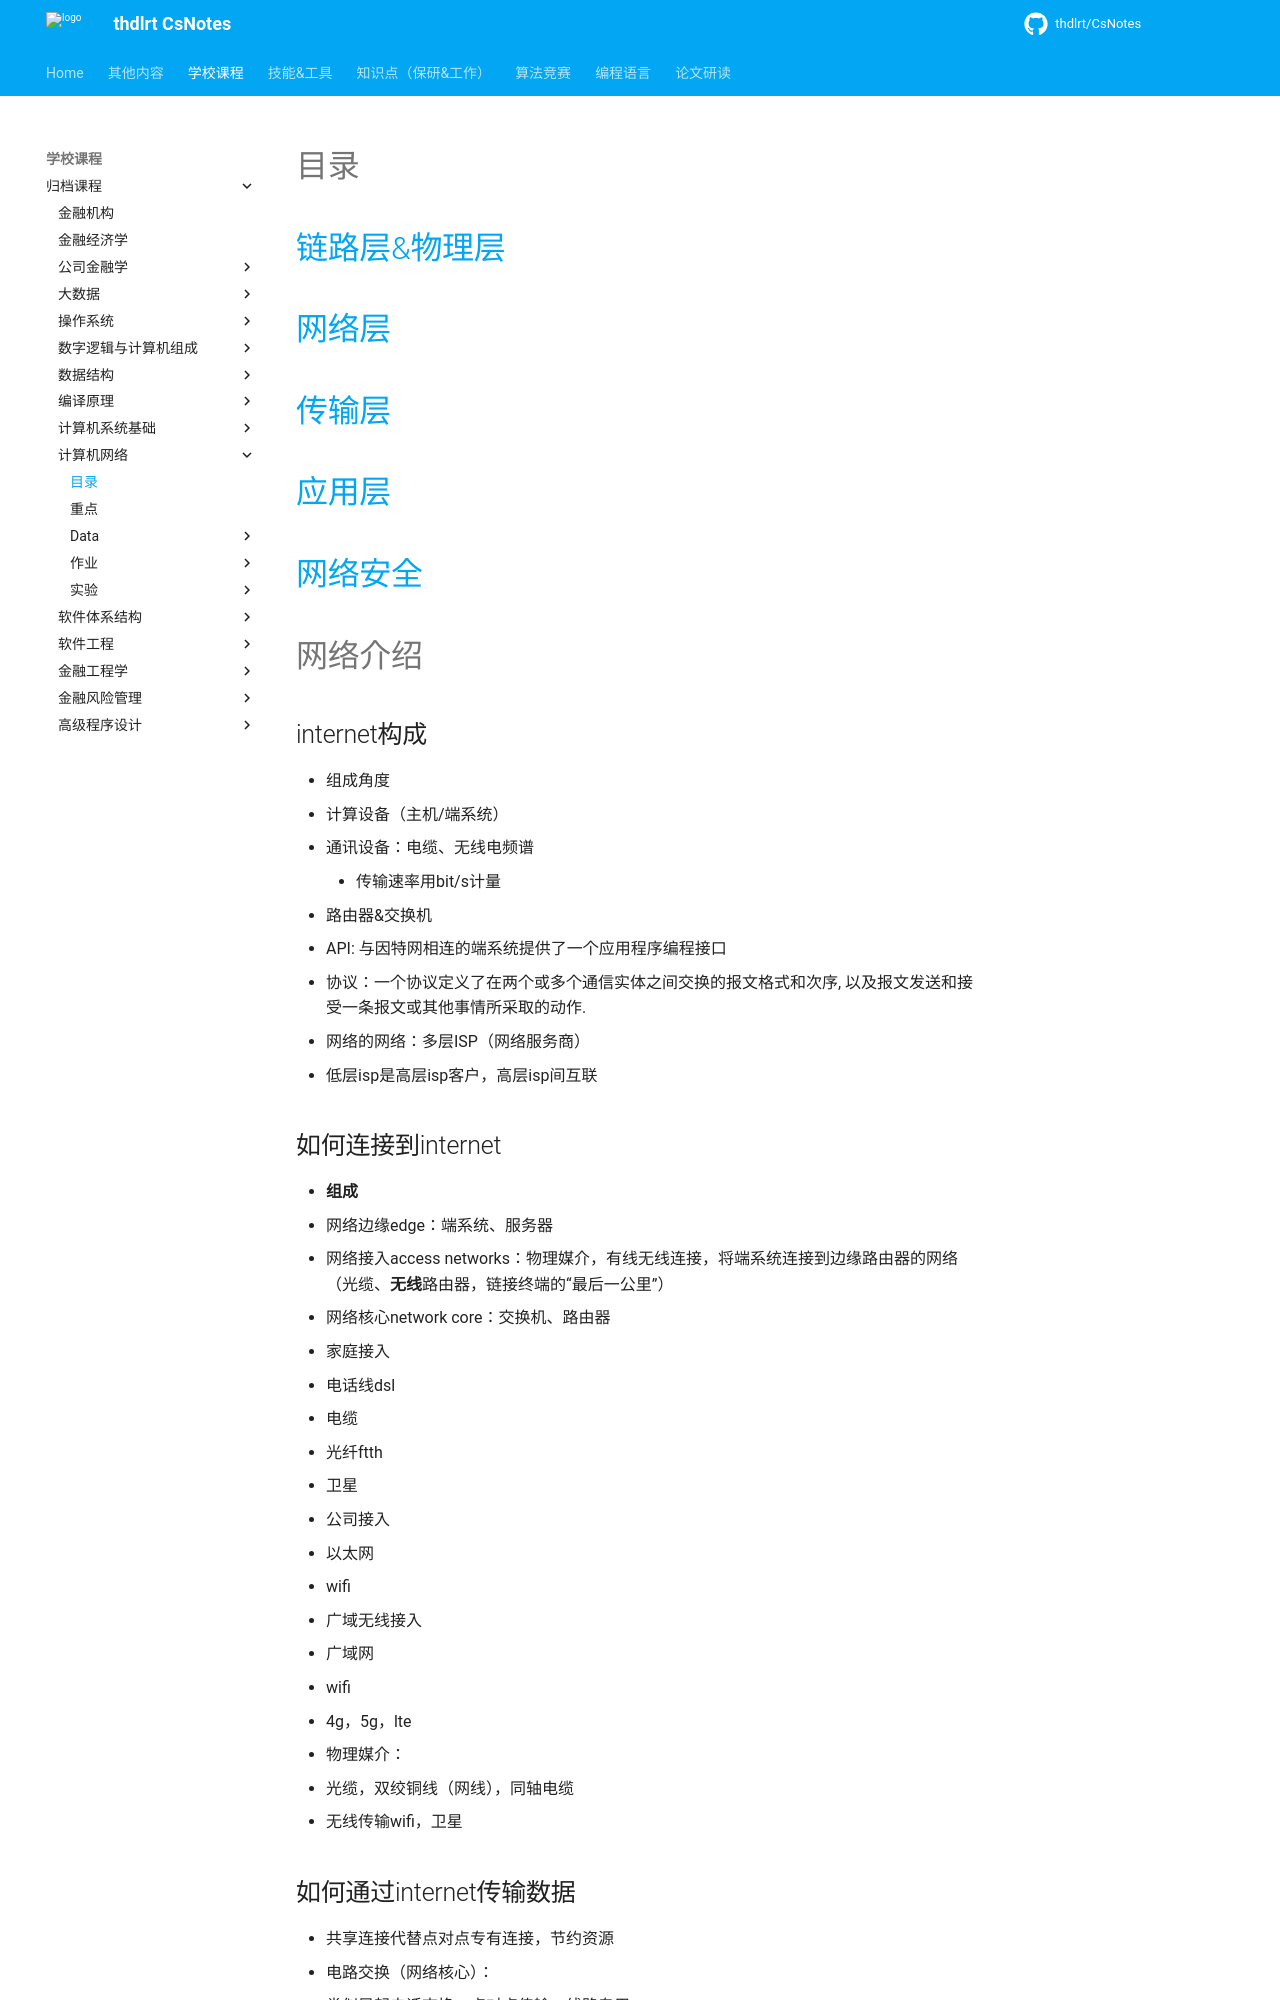

repository: thdlrt/CsNotes · page: 学校课程/归档课程/计算机网络/笔记/index.html · generator: mkdocs



# 目录

# [链路层&物理层](链路层.md)

# [网络层](网络层.md)

# [传输层](传输层.md)

# [应用层](应用层.md)

# [网络安全](网络安全.md)

# 网络介绍

## internet构成

- 组成角度
  - 计算设备（主机/端系统）
  - 通讯设备：电缆、无线电频谱
    - 传输速率用bit/s计量
  - 路由器&交换机
- API: 与因特网相连的端系统提供了一个应用程序编程接口
- 协议：一个协议定义了在两个或多个通信实体之间交换的报文格式和次序, 以及报文发送和接受一条报文或其他事情所采取的动作.
- 网络的网络：多层ISP（网络服务商）
  - 低层isp是高层isp客户，高层isp间互联

## 如何连接到internet

- **组成**
  - 网络边缘edge：端系统、服务器
  - 网络接入access networks：物理媒介，有线无线连接，将端系统连接到边缘路由器的网络（光缆、**无线**路由器，链接终端的“最后一公里”）
  - 网络核心network core：交换机、路由器
- 家庭接入
  - 电话线dsl
  - 电缆
  - 光纤ftth
  - 卫星
- 公司接入
  - 以太网
  - wifi
- 广域无线接入
  - 广域网
  - wifi
  - 4g，5g，lte
- 物理媒介：
  - 光缆，双绞铜线（网线），同轴电缆
  - 无线传输wifi，卫星
